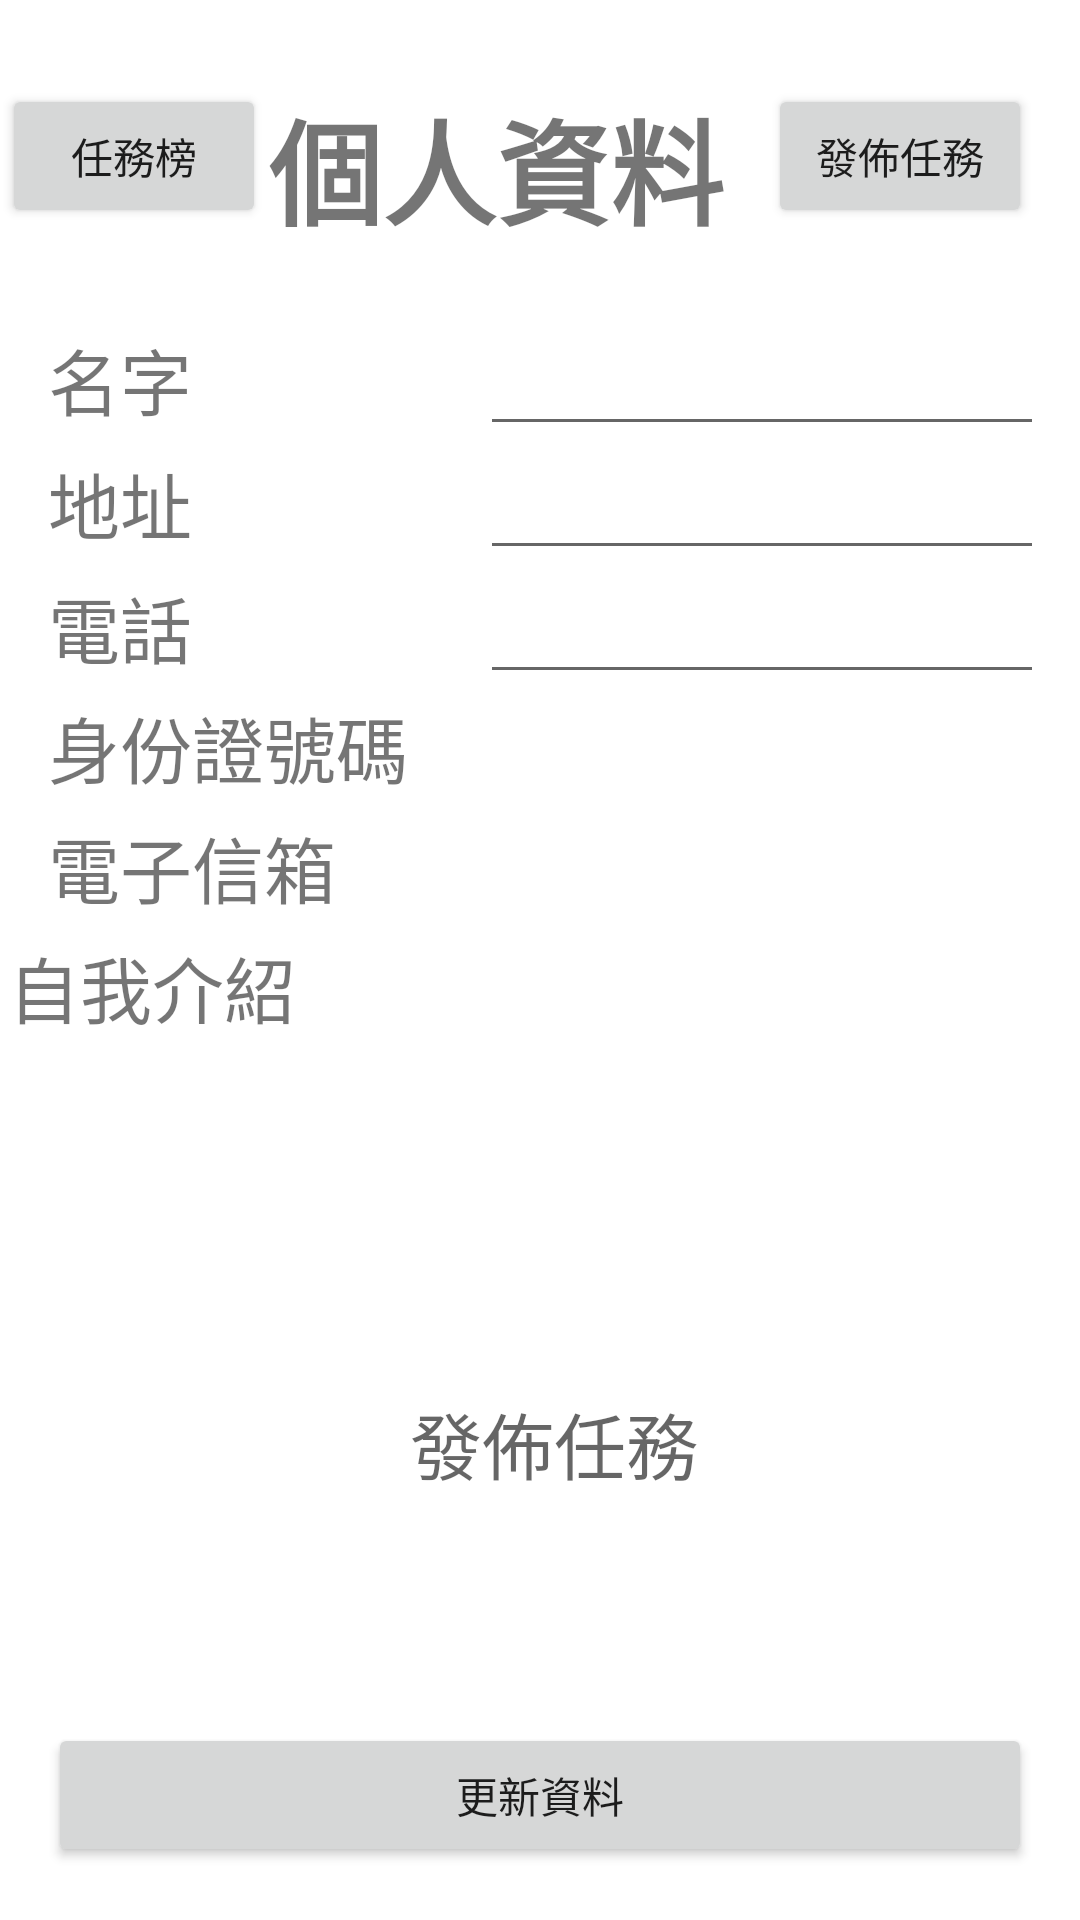

Here is an Android app screen rendered from its layout file. Give the layout XML and the strings, colors and styles it references.
<!-- AndroidManifest.xml: application theme Theme.31 -->
<!-- res/layout/activity_personal_info.xml -->
<?xml version="1.0" encoding="utf-8"?>
<ScrollView xmlns:android="http://schemas.android.com/apk/res/android"

    xmlns:app="http://schemas.android.com/apk/res-auto"
    xmlns:tools="http://schemas.android.com/tools"
    android:layout_width="match_parent"
    android:layout_height="match_parent">

    <androidx.constraintlayout.widget.ConstraintLayout
        android:layout_width="match_parent"
        android:layout_height="match_parent"
        tools:context=".Personal_Info">

        <Button
            android:id="@+id/missionBoard"
            android:layout_width="wrap_content"
            android:layout_height="wrap_content"
            android:padding="10dp"
            android:text="任務榜"
            app:layout_constraintEnd_toStartOf="@+id/textView2"
            app:layout_constraintHorizontal_bias="0.4"
            app:layout_constraintStart_toStartOf="parent"
            app:layout_constraintTop_toTopOf="@+id/textView2" />

        <TextView
            android:id="@+id/textView2"
            android:layout_width="wrap_content"
            android:layout_height="wrap_content"
            android:layout_marginTop="28dp"
            android:text="個人資料"
            android:textAlignment="center"
            android:textSize="38sp"
            android:textStyle="bold"
            app:layout_constraintEnd_toStartOf="@+id/confirmBtn"
            app:layout_constraintHorizontal_bias="0.86"
            app:layout_constraintStart_toStartOf="parent"
            app:layout_constraintTop_toTopOf="parent" />

        <TableLayout
            android:id="@+id/tableLayout"
            android:layout_width="0dp"
            android:layout_height="wrap_content"
            android:layout_marginStart="16dp"
            android:layout_marginTop="24dp"
            android:layout_marginEnd="16dp"
            app:layout_constraintEnd_toEndOf="parent"
            app:layout_constraintStart_toStartOf="parent"
            app:layout_constraintTop_toBottomOf="@+id/textView2">

            <TableRow
                android:layout_width="match_parent"
                android:layout_height="match_parent">

                <TextView
                    android:id="@+id/userName"
                    android:layout_width="wrap_content"
                    android:layout_height="wrap_content"
                    android:text="名字"
                    android:textSize="24sp" />

                <EditText
                    android:id="@+id/userNameC"
                    android:layout_width="wrap_content"
                    android:layout_height="wrap_content"
                    android:ems="10"
                    android:inputType="textPersonName" />

            </TableRow>

            <TableRow
                android:layout_width="match_parent"
                android:layout_height="match_parent">

                <TextView
                    android:id="@+id/userAddress"
                    android:layout_width="wrap_content"
                    android:layout_height="wrap_content"
                    android:text="地址"
                    android:textSize="24sp" />

                <EditText
                    android:id="@+id/userAddressC"
                    android:layout_width="wrap_content"
                    android:layout_height="wrap_content"
                    android:ems="10"
                    android:inputType="textPersonName" />
            </TableRow>

            <TableRow
                android:layout_width="match_parent"
                android:layout_height="match_parent">

                <TextView
                    android:id="@+id/userPhone"
                    android:layout_width="144dp"
                    android:layout_height="wrap_content"
                    android:text="電話"
                    android:textSize="24sp" />

                <EditText
                    android:id="@+id/userPhoneC"
                    android:layout_width="wrap_content"
                    android:layout_height="wrap_content"
                    android:ems="10"
                    android:inputType="textPersonName" />
            </TableRow>

            <TableRow
                android:layout_width="match_parent"
                android:layout_height="match_parent">

                <TextView
                    android:id="@+id/userUI"
                    android:layout_width="wrap_content"
                    android:layout_height="40dp"
                    android:text="身份證號碼"
                    android:textSize="24sp" />

                <TextView
                    android:id="@+id/userUIC"
                    android:layout_width="wrap_content"
                    android:layout_height="wrap_content"
                    android:ems="10"
                    android:textSize="20dp"
                    android:textColor="@color/black"
                    android:inputType="textPersonName" />

            </TableRow>

            <TableRow
                android:layout_width="match_parent"
                android:layout_height="match_parent">

                <TextView
                    android:id="@+id/userEmail"
                    android:layout_width="wrap_content"
                    android:layout_height="40dp"
                    android:text="電子信箱"
                    android:textSize="24sp" />

                <TextView
                    android:id="@+id/userEmailC"
                    android:layout_width="wrap_content"
                    android:layout_height="wrap_content"
                    android:ems="10"
                    android:textColor="@color/black"
                    android:textSize="20dp"
                    android:inputType="textPersonName" />

            </TableRow>

        </TableLayout>

        <LinearLayout
            android:id="@+id/LinearLayout"
            android:layout_width="384dp"
            android:layout_height="235dp"
            android:layout_marginStart="24dp"
            android:layout_marginEnd="24dp"
            android:orientation="vertical"
            app:layout_constraintEnd_toEndOf="parent"
            app:layout_constraintHorizontal_bias="0.444"
            app:layout_constraintStart_toStartOf="parent"
            app:layout_constraintTop_toBottomOf="@+id/tableLayout">

            <TextView
                android:id="@+id/selfIntro"
                android:layout_width="match_parent"
                android:layout_height="wrap_content"
                android:layout_marginLeft="10dp"
                android:text="自我介紹"
                android:textSize="24sp" />

            <EditText
                android:id="@+id/selfIntroC"
                android:layout_width="match_parent"
                android:layout_height="266dp"
                android:ems="10"
                android:hint="發佈任務"
                android:inputType="textPersonName"
                android:textAlignment="center"
                android:textSize="24sp" />
        </LinearLayout>

        <Button
            android:id="@+id/renewDataBtn"
            android:layout_width="0dp"
            android:layout_height="wrap_content"
            android:layout_marginStart="16dp"
            android:layout_marginTop="28dp"
            android:layout_marginEnd="16dp"
            android:text="更新資料"
            app:layout_constraintEnd_toEndOf="parent"
            app:layout_constraintHorizontal_bias="1.0"
            app:layout_constraintStart_toStartOf="parent"
            app:layout_constraintTop_toBottomOf="@+id/LinearLayout" />

        <Button
            android:id="@+id/confirmBtn"
            android:layout_width="wrap_content"
            android:layout_height="wrap_content"
            android:layout_marginStart="16dp"
            android:layout_marginEnd="16dp"
            android:text="發佈任務"
            app:layout_constraintEnd_toEndOf="parent"
            app:layout_constraintHorizontal_bias="1.0"
            app:layout_constraintStart_toStartOf="parent"
            app:layout_constraintTop_toTopOf="@+id/textView2" />

    </androidx.constraintlayout.widget.ConstraintLayout>
</ScrollView>
<!-- resources referenced by this layout -->
<resources>
  <style name="Theme.31" parent="Theme.MaterialComponents.DayNight.DarkActionBar">
          
          <item name="colorPrimary">#4169E1</item>
          <item name="colorPrimaryVariant">#4169E1</item>
          <item name="colorOnPrimary">@color/white</item>
          
          <item name="colorSecondary">@color/teal_200</item>
          <item name="colorSecondaryVariant">@color/teal_700</item>
          <item name="colorOnSecondary">@color/black</item>
          
          <item name="android:statusBarColor" tools:targetApi="l">?attr/colorPrimaryVariant</item>
          
  
      </style>
  <!-- not gathered from this repository: default colours our renderer supplied (Android Studio template values) -->
  <color name="teal_200">#FF03DAC5</color>
  <color name="teal_700">#FF018786</color>
  <color name="black">#FF000000</color>
  <color name="white">#FFFFFFFF</color>
</resources>
